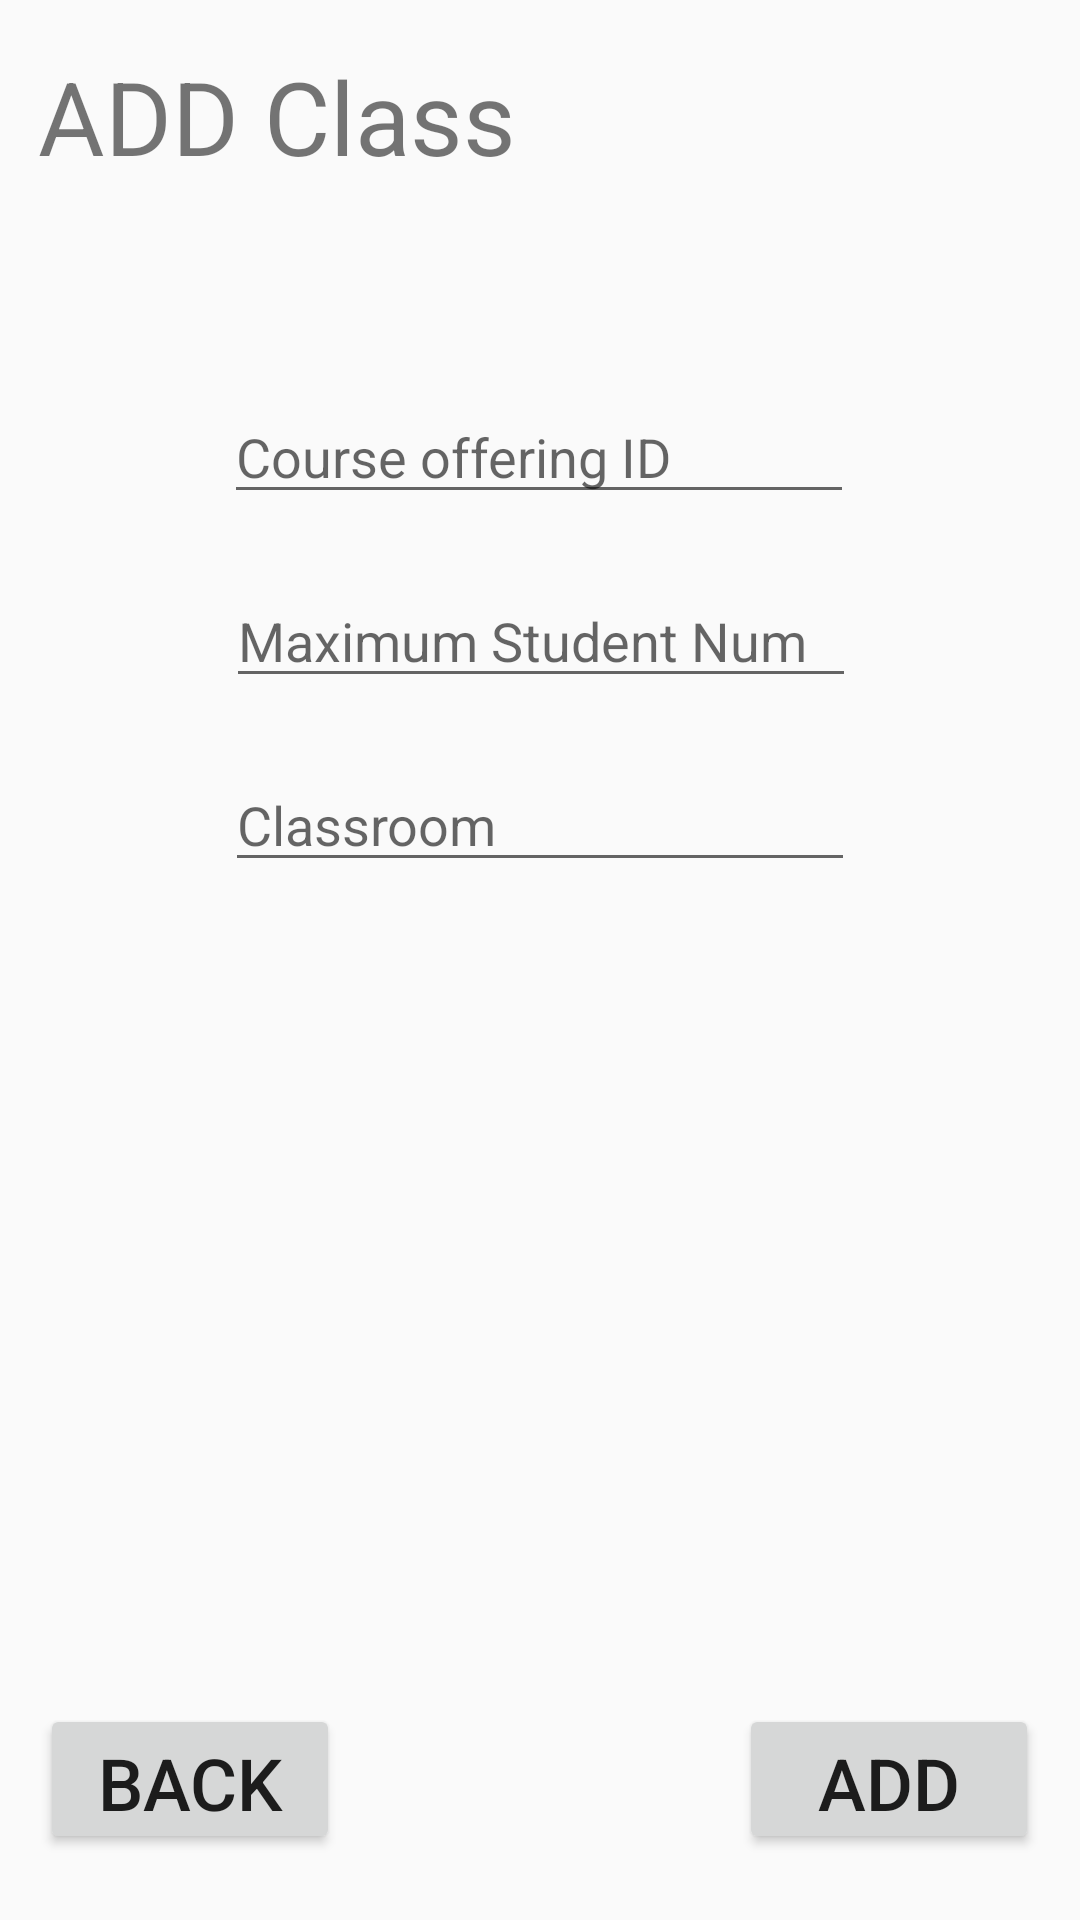

Here is an Android app screen rendered from its layout file. Give the layout XML and the strings, colors and styles it references.
<!-- AndroidManifest.xml: application theme Theme.SSAS_Project -->
<!-- res/layout/add_offering_page.xml -->
<?xml version="1.0" encoding="utf-8"?>
<androidx.constraintlayout.widget.ConstraintLayout xmlns:android="http://schemas.android.com/apk/res/android"
    xmlns:app="http://schemas.android.com/apk/res-auto"
    xmlns:tools="http://schemas.android.com/tools"
    android:layout_width="match_parent"
    android:layout_height="match_parent">

    <EditText
        android:id="@+id/course_off_id"
        android:layout_width="wrap_content"
        android:layout_height="wrap_content"
        android:layout_marginTop="130dp"
        android:ems="10"
        android:hint="Course offering ID"
        android:inputType="number"
        app:layout_constraintEnd_toEndOf="parent"
        app:layout_constraintHorizontal_bias="0.497"
        app:layout_constraintStart_toStartOf="parent"
        app:layout_constraintTop_toTopOf="parent" />

    <EditText
        android:id="@+id/student_num"
        android:layout_width="wrap_content"
        android:layout_height="wrap_content"
        android:layout_marginTop="20dp"
        android:ems="10"
        android:hint="Maximum Student Num"
        android:inputType="number"
        app:layout_constraintEnd_toEndOf="parent"
        app:layout_constraintHorizontal_bias="0.502"
        app:layout_constraintStart_toStartOf="parent"
        app:layout_constraintTop_toBottomOf="@+id/course_off_id" />

    <TextView
        android:id="@+id/title1"
        android:layout_width="wrap_content"
        android:layout_height="wrap_content"
        android:layout_marginTop="16dp"
        android:text="ADD Class"
        android:textSize="34sp"
        app:layout_constraintEnd_toEndOf="parent"
        app:layout_constraintHorizontal_bias="0.063"
        app:layout_constraintStart_toStartOf="parent"
        app:layout_constraintTop_toTopOf="parent" />

    <Button
        android:id="@+id/back_button122"
        android:layout_width="100dp"
        android:layout_height="50dp"
        android:layout_marginTop="568dp"
        android:text="back"
        android:textSize="24sp"
        app:layout_constraintEnd_toEndOf="parent"
        app:layout_constraintHorizontal_bias="0.051"
        app:layout_constraintStart_toStartOf="parent"
        app:layout_constraintTop_toTopOf="parent" />

    <Button
        android:id="@+id/add_course_button1"
        android:layout_width="100dp"
        android:layout_height="50dp"
        android:layout_marginTop="568dp"
        android:text="ADD"
        android:textSize="24sp"
        app:layout_constraintEnd_toEndOf="parent"
        app:layout_constraintHorizontal_bias="0.948"
        app:layout_constraintStart_toStartOf="parent"
        app:layout_constraintTop_toTopOf="parent" />

    <EditText
        android:id="@+id/class_room1"
        android:layout_width="wrap_content"
        android:layout_height="wrap_content"
        android:layout_marginTop="20dp"
        android:ems="10"
        android:hint="Classroom"
        android:inputType="textPersonName"
        app:layout_constraintEnd_toEndOf="parent"
        app:layout_constraintStart_toStartOf="parent"
        app:layout_constraintTop_toBottomOf="@+id/student_num" />
</androidx.constraintlayout.widget.ConstraintLayout>
<!-- resources referenced by this layout -->
<resources>
  <style name="Theme.SSAS_Project" parent="Theme.AppCompat.Light.NoActionBar">
          
          <item name="colorPrimary">@color/purple_500</item>
          <item name="colorPrimaryVariant">@color/purple_700</item>
          <item name="colorOnPrimary">@color/white</item>
          
          <item name="colorSecondary">@color/teal_200</item>
          <item name="colorSecondaryVariant">@color/teal_700</item>
          <item name="colorOnSecondary">@color/black</item>
          
          <item name="android:statusBarColor">?attr/colorPrimaryVariant</item>
          
      </style>
  <color name="purple_500">#FF6200EE</color>
  <color name="purple_700">#FF3700B3</color>
  <color name="white">#FFFFFFFF</color>
  <color name="teal_200">#91B1AE</color>
  <color name="teal_700">#686B6B</color>
  <color name="black">#FF000000</color>
</resources>
